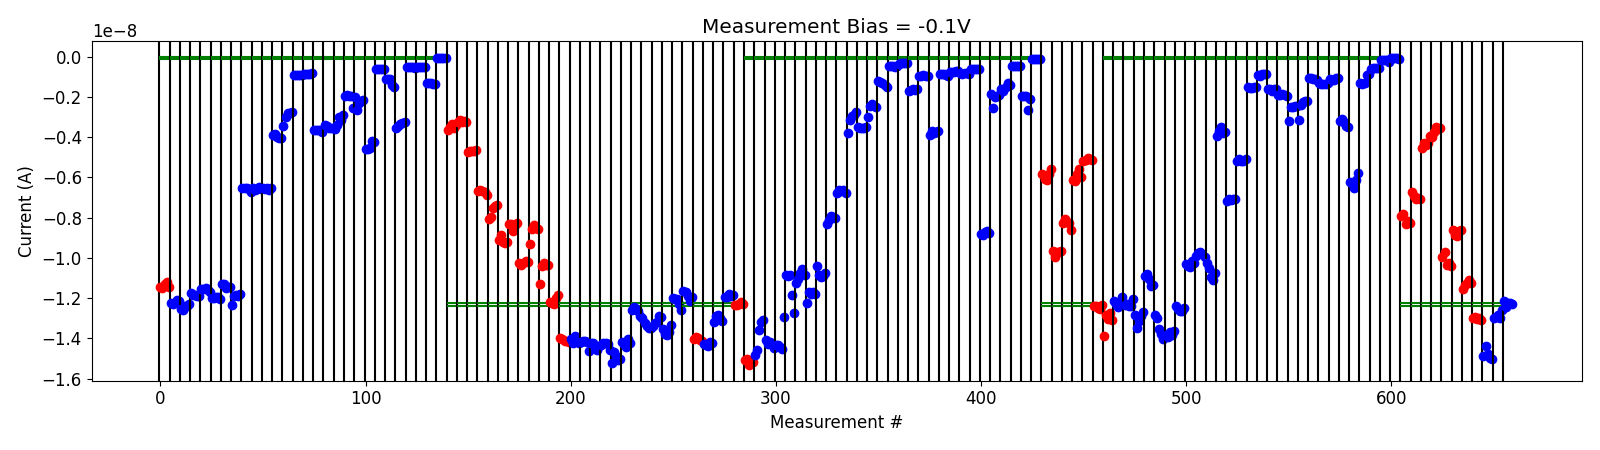

The table this chart was drawn from, first rows:
# pulse_v, pulse_width, num_applied, meas_v, i_0, i_1, i_2, i_3, i_4
8.000000000000000000e+00, 4.999999999999999774e-07, 1.000000000000000000e+03, -1.000000000000000056e-01, -7.938625400000000515e-09, -7.814256500000000394e-09, -8.322143450000000240e-09, -8.183194100000000218e-09, -8.259531200000000294e-09
8.000000000000000000e+00, 4.999999999999999774e-07, 1.000000000000000000e+03, -1.000000000000000056e-01, -6.716752099999999421e-09, -6.914554699999999712e-09, -7.066824400000000787e-09, -7.039977200000000681e-09, -7.090099150000000298e-09
8.199999999999999289e+00, 4.999999999999999774e-07, 1.000000000000000000e+03, -1.000000000000000056e-01, -4.559459225000000053e-09, -4.271526689999999972e-09, -4.398592124999999650e-09, -4.277504889999999826e-09, -3.959477509999999930e-09
8.699999999999999289e+00, 4.999999999999999774e-07, 1.000000000000000000e+03, -1.000000000000000056e-01, -4.009927369999999686e-09, -3.725007885000000135e-09, -3.494539575000000496e-09, -3.594381904999999852e-09, -3.572847439999999890e-09
9.199999999999999289e+00, 4.999999999999999774e-07, 1.000000000000000000e+03, -1.000000000000000056e-01, -9.972601439999999046e-09, -9.721730840000000527e-09, -1.035755930000000097e-08, -1.027305420000000114e-08, -1.042669910000000135e-08
9.199999999999999289e+00, 4.999999999999999774e-07, 1.000000000000000000e+03, -1.000000000000000056e-01, -8.616455800000000565e-09, -8.850667149999999921e-09, -8.935081150000000494e-09, -8.679612350000000310e-09, -8.626686450000000229e-09
9.399999999999998579e+00, 4.999999999999999774e-07, 1.000000000000000000e+03, -1.000000000000000056e-01, -1.153509850000000035e-08, -1.137151760000000093e-08, -1.126336809999999955e-08, -1.107941629999999984e-08, -1.127038509999999968e-08
9.599999999999997868e+00, 4.999999999999999774e-07, 1.000000000000000000e+03, -1.000000000000000056e-01, -1.296840570000000100e-08, -1.295434999999999880e-08, -1.303174960000000008e-08, -1.299500069999999847e-08, -1.308267480000000098e-08
-2.000000000000000111e-01, 4.999999999999999774e-07, 1.000000000000000000e+03, -1.000000000000000056e-01, -1.486799770000000045e-08, -1.438147189999999975e-08, -1.478584550000000123e-08, -1.496991509999999879e-08, -1.500993770000000172e-08
-4.000000000000000222e-01, 4.999999999999999774e-07, 1.000000000000000000e+03, -1.000000000000000056e-01, -1.297113530000000092e-08, -1.292121450000000091e-08, -1.283425580000000145e-08, -1.300966770000000031e-08, -1.259061820000000077e-08
-6.000000000000000888e-01, 4.999999999999999774e-07, 1.000000000000000000e+03, -1.000000000000000056e-01, -1.215930660000000002e-08, -1.245620989999999991e-08, -1.225048569999999982e-08, -1.225251789999999912e-08, -1.231316450000000030e-08
